Photos from the image-classification dataset "densenet_nocrop" in the GitHub repository Marsh16/MangoLeafDisease_Model_Thesis. Its 8 classes are: anthracnose, bacterial canker, cutting weevil, die back, gall midge, healthy, powdery mildew, sooty mould.

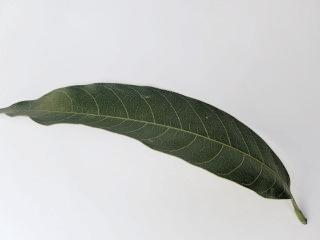
Label: healthy

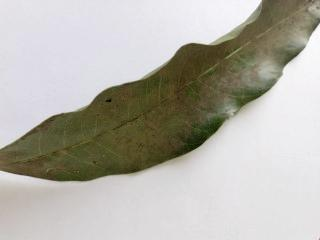
Label: sooty mould

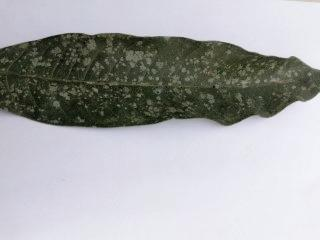
Label: powdery mildew

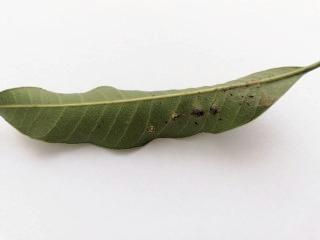
Label: gall midge

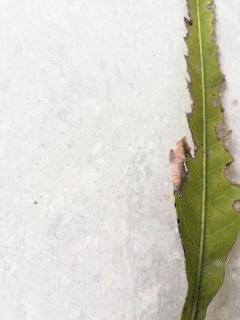
Label: bacterial canker

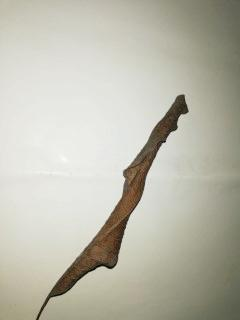
Label: die back
